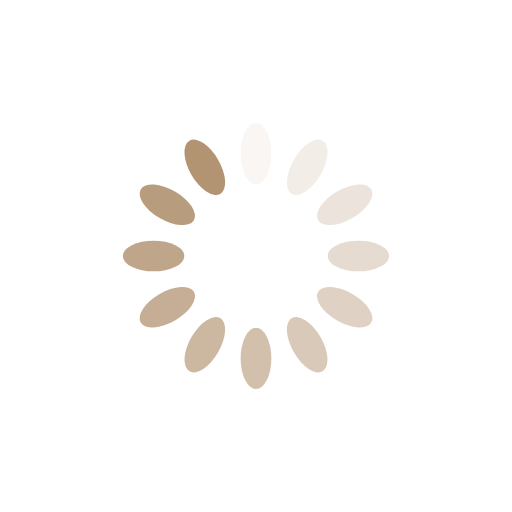
t = 0.00 s
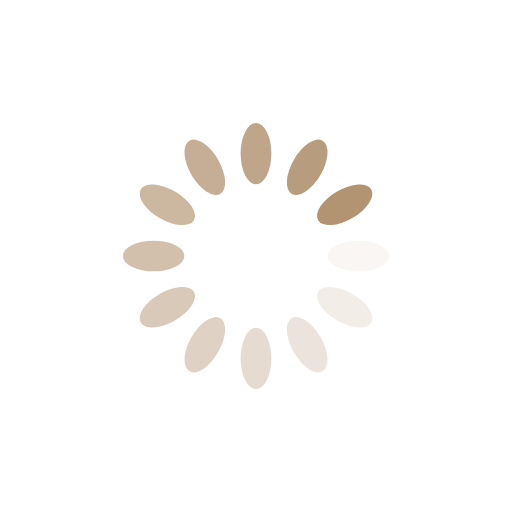
t = 0.25 s
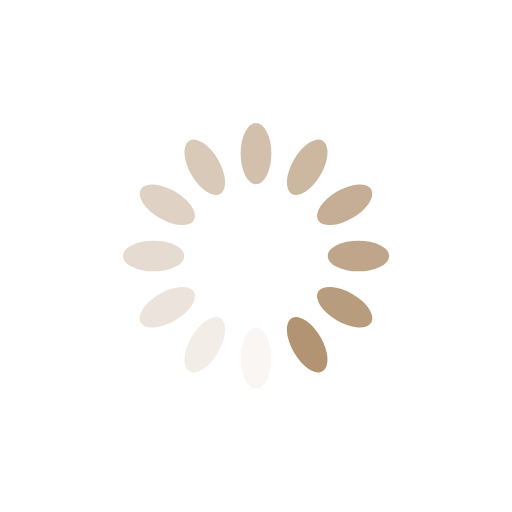
t = 0.50 s
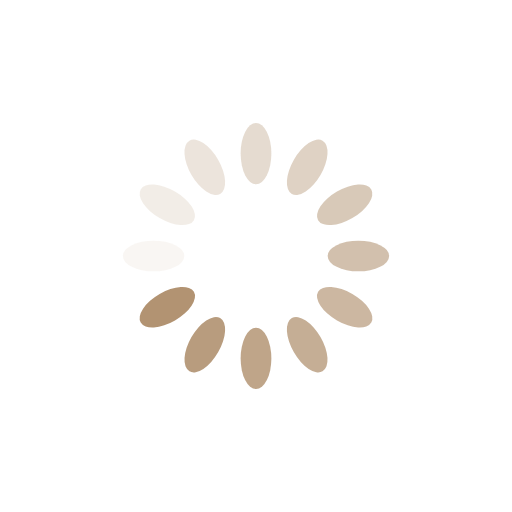
t = 0.75 s

The animated SVG that drew these frames (rendered in a browser with its animation timeline set to each time). Animation: 12 SMIL elements (animate=12); one cycle of 1.00 s, repeats indefinitely.

<?xml version="1.0" encoding="utf-8"?>
<svg xmlns="http://www.w3.org/2000/svg" xmlns:xlink="http://www.w3.org/1999/xlink" style="margin: auto; background: rgb(255, 255, 255); display: block; shape-rendering: auto; animation-play-state: running; animation-delay: 0s;" width="200px" height="200px" viewBox="0 0 100 100" preserveAspectRatio="xMidYMid">
<g transform="rotate(0 50 50)" style="animation-play-state: running; animation-delay: 0s;">
  <rect x="47" y="24" rx="3" ry="6" width="6" height="12" fill="#b29372" style="animation-play-state: running; animation-delay: 0s;">
    <animate attributeName="opacity" values="1;0" keyTimes="0;1" dur="1s" begin="-0.9166666666666666s" repeatCount="indefinite" style="animation-play-state: running; animation-delay: 0s;"></animate>
  </rect>
</g><g transform="rotate(30 50 50)" style="animation-play-state: running; animation-delay: 0s;">
  <rect x="47" y="24" rx="3" ry="6" width="6" height="12" fill="#b29372" style="animation-play-state: running; animation-delay: 0s;">
    <animate attributeName="opacity" values="1;0" keyTimes="0;1" dur="1s" begin="-0.8333333333333334s" repeatCount="indefinite" style="animation-play-state: running; animation-delay: 0s;"></animate>
  </rect>
</g><g transform="rotate(60 50 50)" style="animation-play-state: running; animation-delay: 0s;">
  <rect x="47" y="24" rx="3" ry="6" width="6" height="12" fill="#b29372" style="animation-play-state: running; animation-delay: 0s;">
    <animate attributeName="opacity" values="1;0" keyTimes="0;1" dur="1s" begin="-0.75s" repeatCount="indefinite" style="animation-play-state: running; animation-delay: 0s;"></animate>
  </rect>
</g><g transform="rotate(90 50 50)" style="animation-play-state: running; animation-delay: 0s;">
  <rect x="47" y="24" rx="3" ry="6" width="6" height="12" fill="#b29372" style="animation-play-state: running; animation-delay: 0s;">
    <animate attributeName="opacity" values="1;0" keyTimes="0;1" dur="1s" begin="-0.6666666666666666s" repeatCount="indefinite" style="animation-play-state: running; animation-delay: 0s;"></animate>
  </rect>
</g><g transform="rotate(120 50 50)" style="animation-play-state: running; animation-delay: 0s;">
  <rect x="47" y="24" rx="3" ry="6" width="6" height="12" fill="#b29372" style="animation-play-state: running; animation-delay: 0s;">
    <animate attributeName="opacity" values="1;0" keyTimes="0;1" dur="1s" begin="-0.5833333333333334s" repeatCount="indefinite" style="animation-play-state: running; animation-delay: 0s;"></animate>
  </rect>
</g><g transform="rotate(150 50 50)" style="animation-play-state: running; animation-delay: 0s;">
  <rect x="47" y="24" rx="3" ry="6" width="6" height="12" fill="#b29372" style="animation-play-state: running; animation-delay: 0s;">
    <animate attributeName="opacity" values="1;0" keyTimes="0;1" dur="1s" begin="-0.5s" repeatCount="indefinite" style="animation-play-state: running; animation-delay: 0s;"></animate>
  </rect>
</g><g transform="rotate(180 50 50)" style="animation-play-state: running; animation-delay: 0s;">
  <rect x="47" y="24" rx="3" ry="6" width="6" height="12" fill="#b29372" style="animation-play-state: running; animation-delay: 0s;">
    <animate attributeName="opacity" values="1;0" keyTimes="0;1" dur="1s" begin="-0.4166666666666667s" repeatCount="indefinite" style="animation-play-state: running; animation-delay: 0s;"></animate>
  </rect>
</g><g transform="rotate(210 50 50)" style="animation-play-state: running; animation-delay: 0s;">
  <rect x="47" y="24" rx="3" ry="6" width="6" height="12" fill="#b29372" style="animation-play-state: running; animation-delay: 0s;">
    <animate attributeName="opacity" values="1;0" keyTimes="0;1" dur="1s" begin="-0.3333333333333333s" repeatCount="indefinite" style="animation-play-state: running; animation-delay: 0s;"></animate>
  </rect>
</g><g transform="rotate(240 50 50)" style="animation-play-state: running; animation-delay: 0s;">
  <rect x="47" y="24" rx="3" ry="6" width="6" height="12" fill="#b29372" style="animation-play-state: running; animation-delay: 0s;">
    <animate attributeName="opacity" values="1;0" keyTimes="0;1" dur="1s" begin="-0.25s" repeatCount="indefinite" style="animation-play-state: running; animation-delay: 0s;"></animate>
  </rect>
</g><g transform="rotate(270 50 50)" style="animation-play-state: running; animation-delay: 0s;">
  <rect x="47" y="24" rx="3" ry="6" width="6" height="12" fill="#b29372" style="animation-play-state: running; animation-delay: 0s;">
    <animate attributeName="opacity" values="1;0" keyTimes="0;1" dur="1s" begin="-0.16666666666666666s" repeatCount="indefinite" style="animation-play-state: running; animation-delay: 0s;"></animate>
  </rect>
</g><g transform="rotate(300 50 50)" style="animation-play-state: running; animation-delay: 0s;">
  <rect x="47" y="24" rx="3" ry="6" width="6" height="12" fill="#b29372" style="animation-play-state: running; animation-delay: 0s;">
    <animate attributeName="opacity" values="1;0" keyTimes="0;1" dur="1s" begin="-0.08333333333333333s" repeatCount="indefinite" style="animation-play-state: running; animation-delay: 0s;"></animate>
  </rect>
</g><g transform="rotate(330 50 50)" style="animation-play-state: running; animation-delay: 0s;">
  <rect x="47" y="24" rx="3" ry="6" width="6" height="12" fill="#b29372" style="animation-play-state: running; animation-delay: 0s;">
    <animate attributeName="opacity" values="1;0" keyTimes="0;1" dur="1s" begin="0s" repeatCount="indefinite" style="animation-play-state: running; animation-delay: 0s;"></animate>
  </rect>
</g>
<!-- [ldio] generated by https://loading.io/ --></svg>